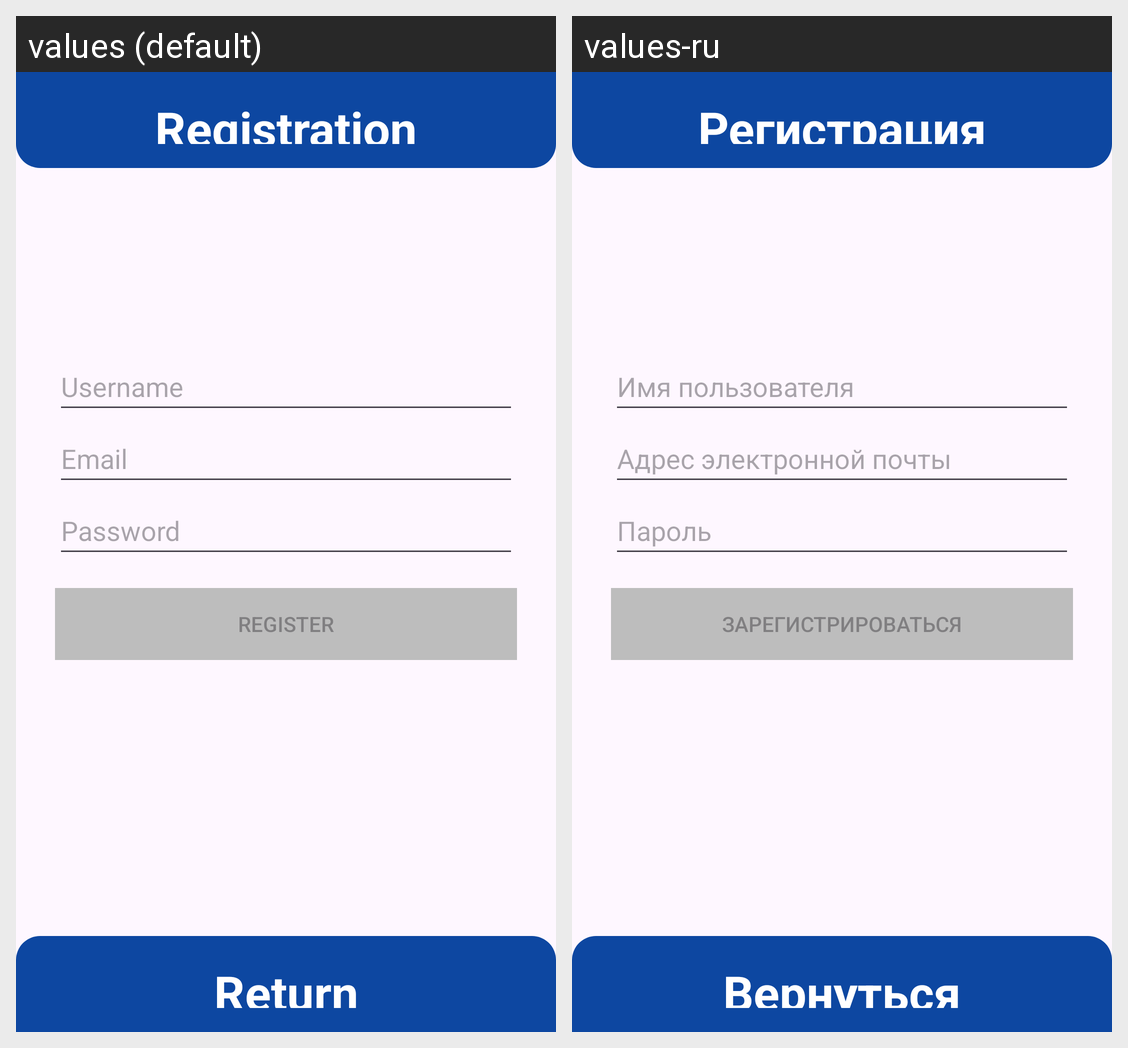

Locale-by-locale string values for the Android screen shown in this grid:
Android screen res/layout/activity_sign_up.xml rendered under 2 locales, left to right: values (default), values-ru. Device: Nexus 5 (rendered at 1080×1920; each locale shown at half size, 540×960, under a caption strip naming it); theme Theme.TestApp.
Strings drawn on this screen, with the default value and each locale's value (text and hints the layout hard-codes, and strings that could not be matched under every locale, appear in the picture but are not listed):

tv_sign_up_title
  values: Registration
  values-ru: Регистрация

et_username
  values: Username
  values-ru: Имя пользователя

et_sign_up_email
  values: Email
  values-ru: Адрес электронной почты

et_sign_up_password
  values: Password
  values-ru: Пароль

btn_register
  values: Register
  values-ru: Зарегистрироваться

tv_return
  values: Return
  values-ru: Вернуться
